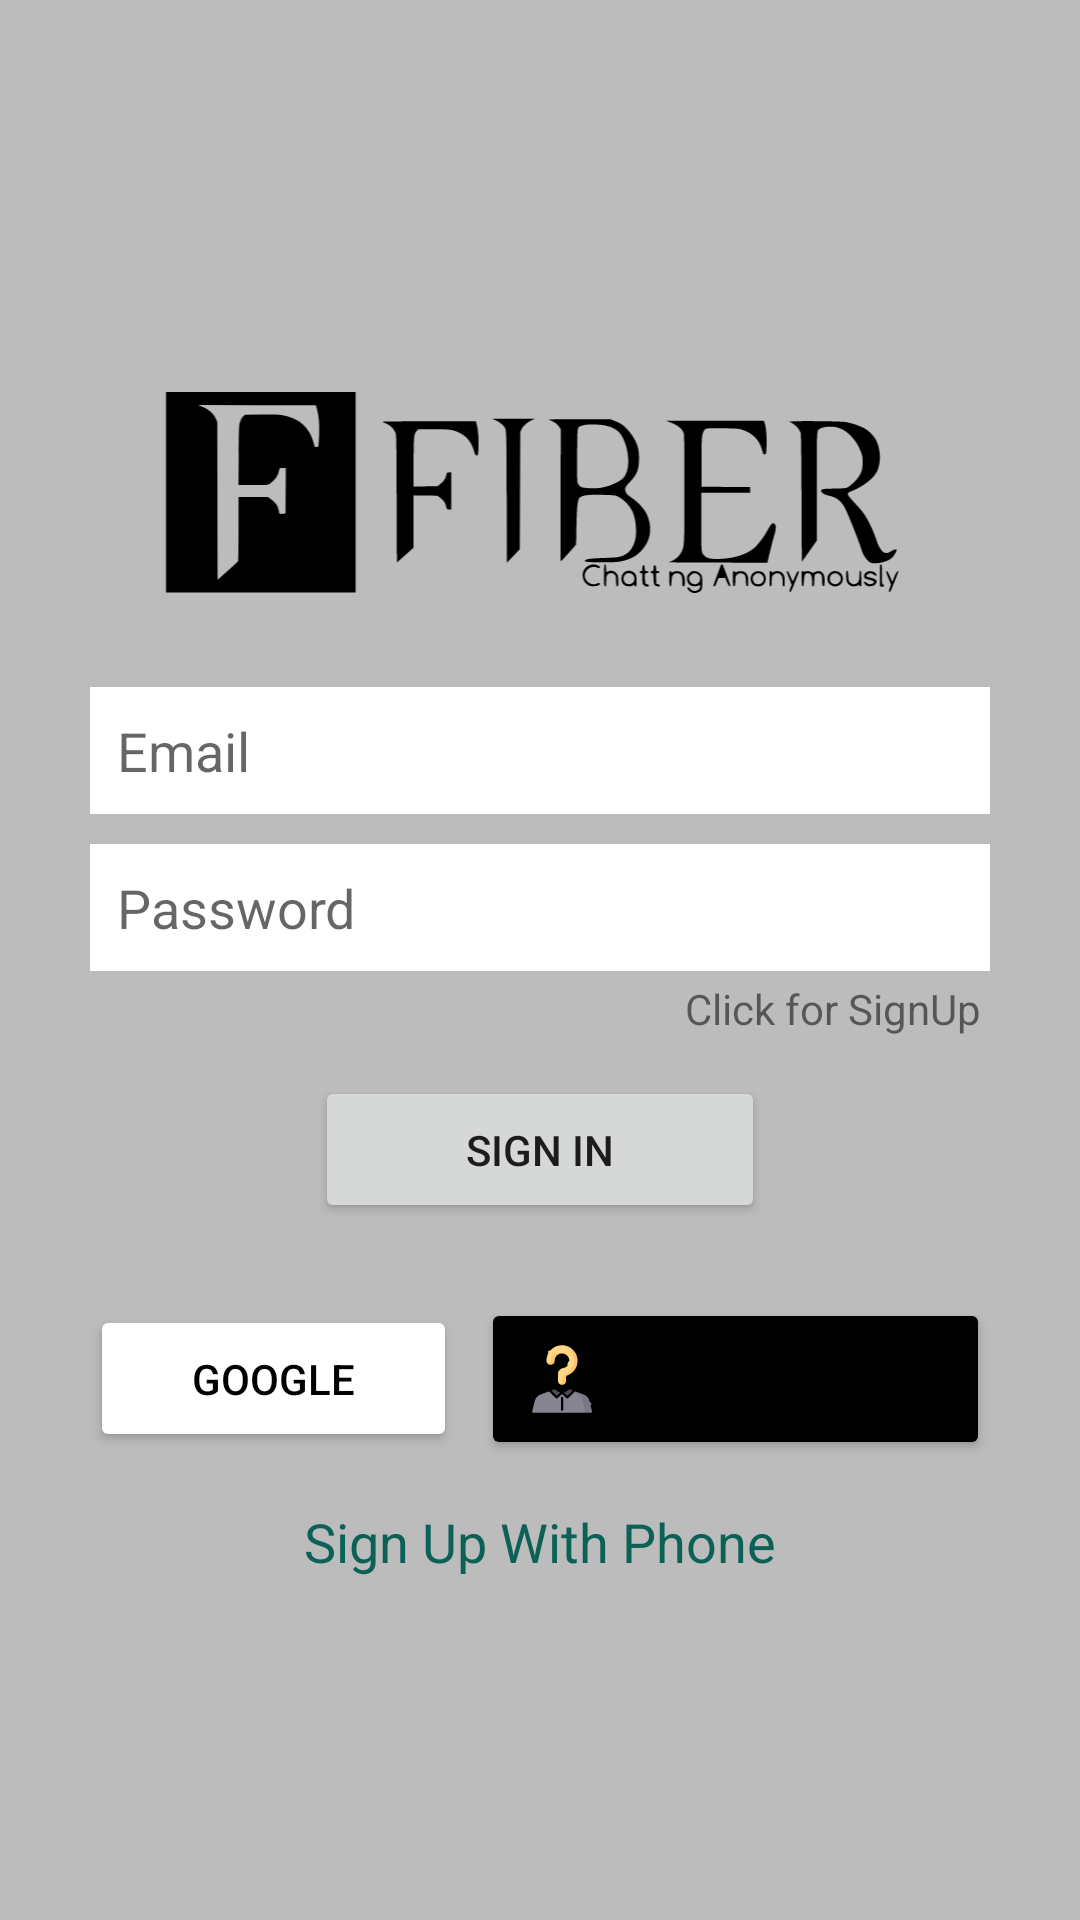

Reconstruct the res/layout file that produces this screen, plus the resources it refers to.
<!-- AndroidManifest.xml: application theme Theme.Fiber -->
<!-- res/layout/activity_sign_in.xml -->
<?xml version="1.0" encoding="utf-8"?>
<LinearLayout xmlns:android="http://schemas.android.com/apk/res/android"
    xmlns:app="http://schemas.android.com/apk/res-auto"
    xmlns:tools="http://schemas.android.com/tools"
    android:layout_width="match_parent"
    android:layout_height="match_parent"
    tools:context=".SignInActivity"
    android:background="@color/grayBackground"
    android:gravity="center"
    android:orientation="vertical"



    >
    <LinearLayout
        android:layout_width="match_parent"
        android:layout_height="wrap_content"
        android:layout_marginStart="30dp"
        android:layout_marginLeft="30dp"
        android:layout_marginEnd="30dp"
        android:layout_marginRight="30dp"
        android:gravity="center_horizontal"
        android:orientation="vertical">


        <ImageView
            android:id="@+id/imageView4"
            android:layout_width="341dp"
            android:layout_height="100dp"
            app:srcCompat="@drawable/ic_img_20210309_wa0009"
            tools:ignore="VectorDrawableCompat" />



        <EditText
            android:id="@+id/etEmail"
            android:layout_marginTop="15dp"
            android:layout_marginBottom="10dp"
            android:layout_width="match_parent"
            android:layout_height="wrap_content"

            android:background="@color/white"
            android:ems="10"
            android:hint="Email"
            android:inputType="textEmailAddress"
            android:padding="9dp" />

        <EditText
            android:id="@+id/etPassword"
            android:layout_width="match_parent"
            android:layout_height="wrap_content"
            android:background="@color/white"
            android:ems="10"
            android:hint="Password"
            android:inputType="textPassword"
            android:padding="9dp" />

        <TextView
            android:id="@+id/tvClickSignUp"
            android:layout_width="wrap_content"
            android:layout_height="wrap_content"
            android:layout_gravity="right"
            android:gravity="right"
            android:padding="3dp"
            android:text="Click for SignUp" />

        <Button
            android:id="@+id/btn_signIn"
            android:layout_width="150dp"
            android:layout_height="wrap_content"
            android:layout_marginTop="10dp"
            android:padding="15dp"
            android:text="Sign In"
            app:cornerRadius="4dp" />

        <LinearLayout
            android:layout_width="match_parent"
            android:layout_height="match_parent"
            android:layout_marginTop="25dp"
            android:orientation="horizontal">

            <Button
                android:id="@+id/btn_google"
                android:layout_width="wrap_content"
                android:layout_height="wrap_content"
                android:layout_marginEnd="4dp"
                android:layout_marginRight="4dp"
                android:layout_weight="1"
                android:drawableLeft="@drawable/ic_search"
                android:padding="15dp"
                android:text="Google"
                android:textColor="@color/black"
                app:backgroundTint="@color/white"
                app:cornerRadius="4dp" />

            <Button
                android:id="@+id/btn_anonymity"
                android:layout_width="wrap_content"
                android:layout_height="wrap_content"
                android:layout_marginStart="4dp"
                android:layout_marginLeft="4dp"
                android:layout_weight="1"
                android:drawableLeft="@drawable/ic_anonymous"
                android:padding="15dp"
                android:text="Anonymity"
                app:backgroundTint="@color/black"
                app:cornerRadius="4dp" />

        </LinearLayout>

        <TextView
            android:id="@+id/signupphone"
            android:layout_width="wrap_content"
            android:layout_height="wrap_content"
            android:layout_marginTop="15dp"
            android:text="Sign Up With Phone"
            android:textColor="@color/colorPrimary"
            android:textSize="18sp" />

    </LinearLayout>

</LinearLayout>
<!-- resources referenced by this layout -->
<resources>
  <color name="black">#FF000000</color>
  <color name="colorPrimary">#0b6156</color>
  <color name="grayBackground">#BCBCBC</color>
  <color name="white">#FFFFFFFF</color>
  <!-- drawable ic_anonymous: vector/xml drawable (drawable, 7408 chars, omitted) -->
  <!-- drawable ic_img_20210309_wa0009: vector/xml drawable (drawable, 12785 chars, omitted) -->
  <style name="Theme.Fiber" parent="Theme.MaterialComponents.DayNight.DarkActionBar">
          
          <item name="colorPrimary">@color/colorPrimary</item>
          <item name="colorPrimaryVariant">@color/colorPrimaryDark</item>
          <item name="colorOnPrimary">@color/white</item>
          
          <item name="colorSecondary">@color/teal_200</item>
          <item name="colorSecondaryVariant">@color/teal_700</item>
          <item name="colorOnSecondary">@color/black</item>
          
          <item name="android:statusBarColor" tools:targetApi="l">?attr/colorPrimaryVariant</item>
          
      </style>
  <color name="colorPrimaryDark">#095049</color>
  <color name="teal_200">#FF03DAC5</color>
  <color name="teal_700">#FF018786</color>
</resources>
